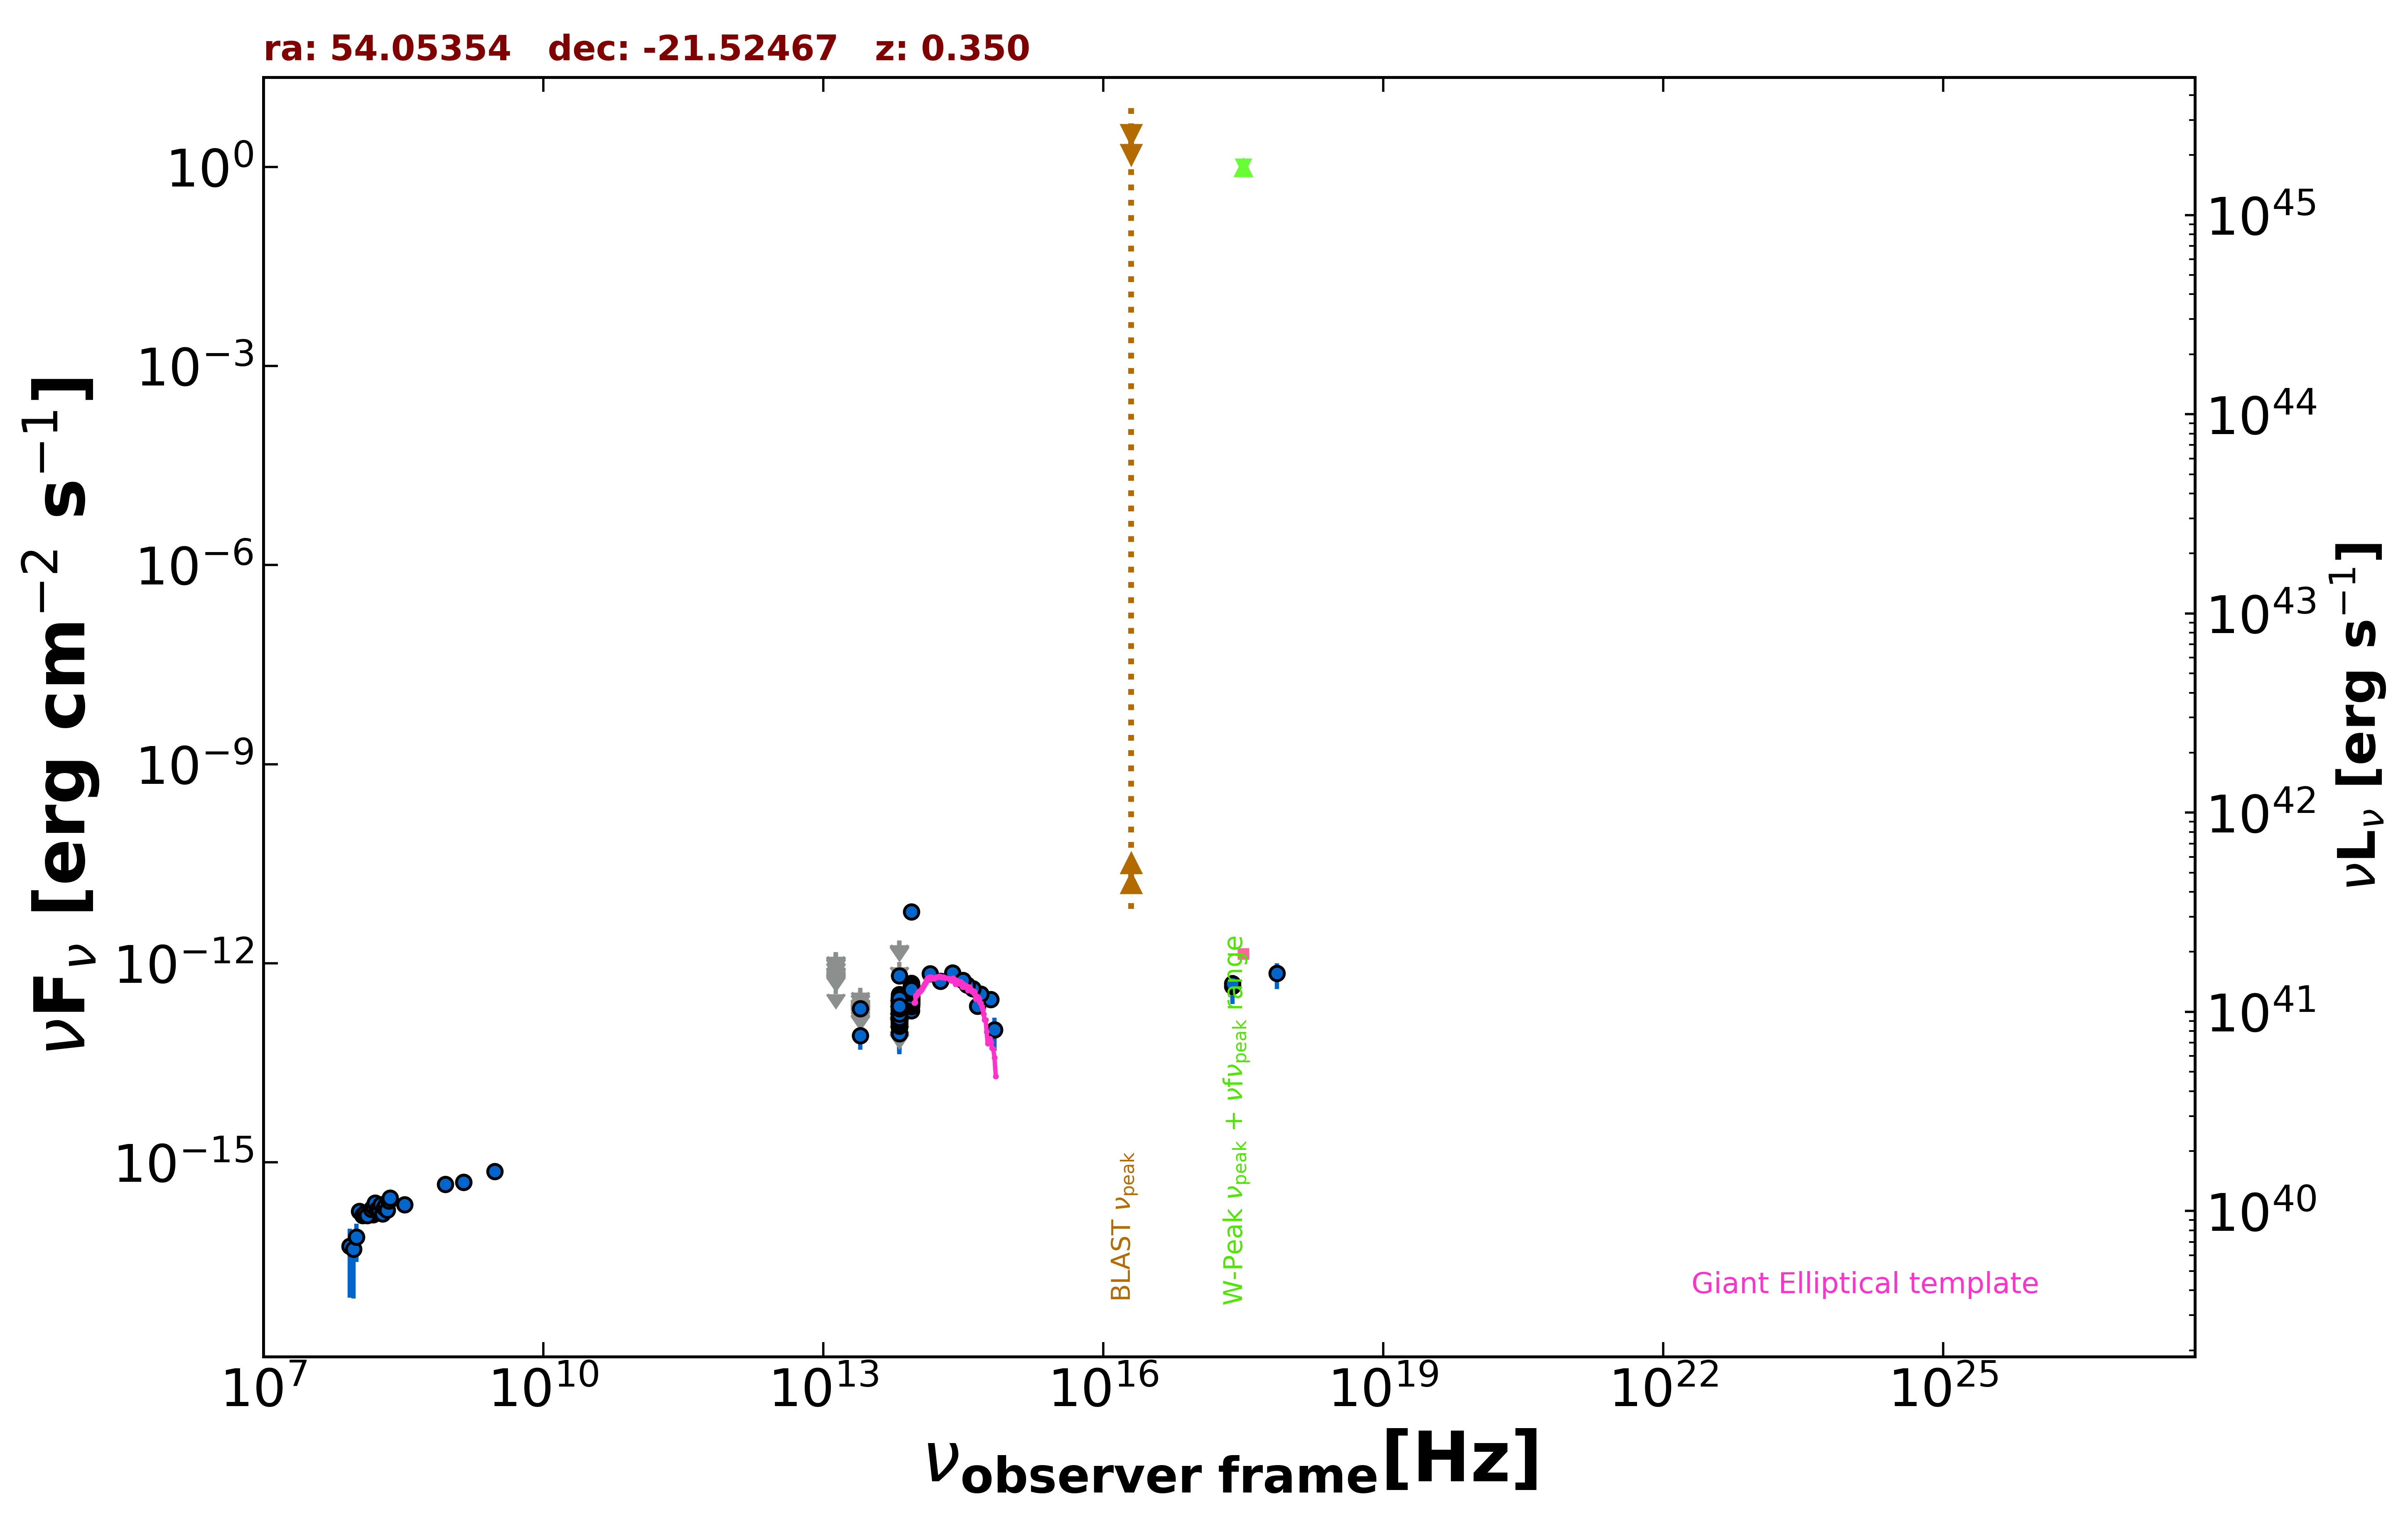

Source data for this figure (header and first rows):
freq., flux, err_flux, MJD_start, MJD_end, flag, catalog, reference
1.400e+09, 4.970e-16, 1.680e-17, 55000, 55000, , NVSS, Condon et al. 1998  AJ  115  1693
8.870e+08, 4.612e-16, 3.725e-17, 55000, 55000, , RACS, Hale et al. 2021  PASA  38  e058
3.000e+09, 7.230e-16, 1.440e-17, 55000, 55000, , VLASSQL, Gordon et al. 2021  ApJS  255  30
2.418e+17, 4.516e-13, 2.107e-13, 55000, 55000, , XMMSL2, Saxton et al. 2008  A&A  480  611
7.253e+17, 6.998e-13, 2.928e-13, 55000, 55000, , XMMSL2, Saxton et al. 2008  A&A  480  611
2.418e+17, 4.913e-13, 1.602e-13, 55000, 55000, , RASS, Boller et al. 2016  A&A  103  1
1.500e+08, 1.614e-16, 1.680e-17, 55000, 55000, , TGSS150, Intema et al. 2017  A&A  598  A781
1.389e+14, 6.894e-13, 1.381e-13, 55000, 55000, , 2MASS, Skrutskie et al. 2006  AJ  131  1163
1.804e+14, 5.361e-13, 1.084e-13, 55000, 55000, , 2MASS, Skrutskie et al. 2006  AJ  131  1163
2.427e+14, 7.106e-13, 1.124e-13, 55000, 55000, , 2MASS, Skrutskie et al. 2006  AJ  131  1163
8.817e+13, 3.304e-13, 2.400e-15, 55000, 55000, , UNWISE, Schlafly et al. 2019  ApJS  240  30
6.517e+13, 2.041e-13, 3.250e-15, 55000, 55000, , UNWISE, Schlafly et al. 2019  ApJS  240  30
8.817e+13, 3.764e-13, 1.005e-14, 55000, 55000, , WISE, Wright et al. 2010  AJ  140  1868
6.517e+13, 2.236e-13, 8.050e-15, 55000, 55000, , WISE, Wright et al. 2010  AJ  140  1868
2.498e+13, 8.120e-14, 3.149e-14, 55000, 55000, , WISE, Wright et al. 2010  AJ  140  1868
1.363e+13, 4.021e-13, 0.000e+00, 55000, 55000, UL, WISE, Wright et al. 2010  AJ  140  1868
8.817e+13, 3.330e-13, 2.765e-14, 57244, 57244, , NEOWISE, Mainzer et al. 2014  ApJ  792  30
6.517e+13, 2.324e-13, 4.915e-14, 57244, 57244, , NEOWISE, Mainzer et al. 2014  ApJ  792  30
8.817e+13, 3.458e-13, 2.615e-14, 57241, 57241, , NEOWISE, Mainzer et al. 2014  ApJ  792  30
6.517e+13, 1.791e-13, 3.925e-14, 57241, 57241, , NEOWISE, Mainzer et al. 2014  ApJ  792  30
8.817e+13, 3.750e-13, 2.560e-14, 57240, 57240, , NEOWISE, Mainzer et al. 2014  ApJ  792  30
6.517e+13, 8.795e-14, 4.446e-14, 57240, 57240, , NEOWISE, Mainzer et al. 2014  ApJ  792  30
8.817e+13, 3.442e-13, 2.540e-14, 57243, 57243, , NEOWISE, Mainzer et al. 2014  ApJ  792  30
6.517e+13, 1.382e-13, 3.800e-14, 57243, 57243, , NEOWISE, Mainzer et al. 2014  ApJ  792  30
8.817e+13, 3.799e-13, 2.415e-14, 57240, 57240, , NEOWISE, Mainzer et al. 2014  ApJ  792  30
6.517e+13, 1.483e-13, 3.665e-14, 57240, 57240, , NEOWISE, Mainzer et al. 2014  ApJ  792  30
8.817e+13, 3.628e-13, 2.540e-14, 57244, 57244, , NEOWISE, Mainzer et al. 2014  ApJ  792  30
6.517e+13, 2.467e-13, 4.225e-14, 57244, 57244, , NEOWISE, Mainzer et al. 2014  ApJ  792  30
8.817e+13, 3.177e-13, 2.340e-14, 57243, 57243, , NEOWISE, Mainzer et al. 2014  ApJ  792  30
6.517e+13, 2.277e-13, 3.645e-14, 57243, 57243, , NEOWISE, Mainzer et al. 2014  ApJ  792  30
8.817e+13, 3.638e-13, 2.515e-14, 57243, 57243, , NEOWISE, Mainzer et al. 2014  ApJ  792  30
6.517e+13, 2.232e-13, 3.610e-14, 57243, 57243, , NEOWISE, Mainzer et al. 2014  ApJ  792  30
8.817e+13, 3.436e-13, 2.760e-14, 57243, 57243, , NEOWISE, Mainzer et al. 2014  ApJ  792  30
6.517e+13, 2.236e-13, 3.575e-14, 57243, 57243, , NEOWISE, Mainzer et al. 2014  ApJ  792  30
8.817e+13, 3.392e-13, 3.665e-14, 57243, 57243, , NEOWISE, Mainzer et al. 2014  ApJ  792  30
6.517e+13, 1.127e-13, 3.980e-14, 57243, 57243, , NEOWISE, Mainzer et al. 2014  ApJ  792  30
8.817e+13, 3.287e-13, 2.730e-14, 57241, 57241, , NEOWISE, Mainzer et al. 2014  ApJ  792  30
6.517e+13, 1.682e-13, 4.160e-14, 57241, 57241, , NEOWISE, Mainzer et al. 2014  ApJ  792  30
8.817e+13, 3.611e-13, 2.500e-14, 57240, 57240, , NEOWISE, Mainzer et al. 2014  ApJ  792  30
6.517e+13, 2.447e-13, 3.570e-14, 57240, 57240, , NEOWISE, Mainzer et al. 2014  ApJ  792  30
8.817e+13, 3.866e-13, 2.670e-14, 57241, 57241, , NEOWISE, Mainzer et al. 2014  ApJ  792  30
6.517e+13, 1.665e-13, 4.470e-14, 57241, 57241, , NEOWISE, Mainzer et al. 2014  ApJ  792  30
8.817e+13, 3.213e-13, 2.515e-14, 57244, 57244, , NEOWISE, Mainzer et al. 2014  ApJ  792  30
6.517e+13, 2.269e-13, 3.715e-14, 57244, 57244, , NEOWISE, Mainzer et al. 2014  ApJ  792  30
8.817e+13, 2.884e-13, 2.845e-14, 57243, 57243, , NEOWISE, Mainzer et al. 2014  ApJ  792  30
6.517e+13, 1.623e-13, 3.755e-14, 57243, 57243, , NEOWISE, Mainzer et al. 2014  ApJ  792  30
8.817e+13, 3.542e-13, 3.040e-14, 57240, 57240, , NEOWISE, Mainzer et al. 2014  ApJ  792  30
6.517e+13, 1.577e-13, 3.945e-14, 57240, 57240, , NEOWISE, Mainzer et al. 2014  ApJ  792  30
8.817e+13, 3.712e-13, 3.630e-14, 57241, 57241, , NEOWISE, Mainzer et al. 2014  ApJ  792  30
6.517e+13, 2.122e-13, 0.000e+00, 57241, 57241, UL, NEOWISE, Mainzer et al. 2014  ApJ  792  30
8.817e+13, 2.941e-13, 2.360e-14, 57241, 57241, , NEOWISE, Mainzer et al. 2014  ApJ  792  30
6.517e+13, 2.367e-13, 3.900e-14, 57241, 57241, , NEOWISE, Mainzer et al. 2014  ApJ  792  30
8.817e+13, 3.213e-13, 2.725e-14, 57244, 57244, , NEOWISE, Mainzer et al. 2014  ApJ  792  30
6.517e+13, 2.862e-13, 5.440e-14, 57244, 57244, , NEOWISE, Mainzer et al. 2014  ApJ  792  30
8.817e+13, 2.587e-13, 2.505e-14, 57052, 57052, , NEOWISE, Mainzer et al. 2014  ApJ  792  30
6.517e+13, 1.120e-13, 3.706e-14, 57052, 57052, , NEOWISE, Mainzer et al. 2014  ApJ  792  30
8.817e+13, 3.278e-13, 2.570e-14, 57052, 57052, , NEOWISE, Mainzer et al. 2014  ApJ  792  30
6.517e+13, 2.365e-13, 3.915e-14, 57052, 57052, , NEOWISE, Mainzer et al. 2014  ApJ  792  30
8.817e+13, 3.855e-13, 2.805e-14, 57052, 57052, , NEOWISE, Mainzer et al. 2014  ApJ  792  30
6.517e+13, 2.449e-13, 4.215e-14, 57052, 57052, , NEOWISE, Mainzer et al. 2014  ApJ  792  30
... 750 more rows
